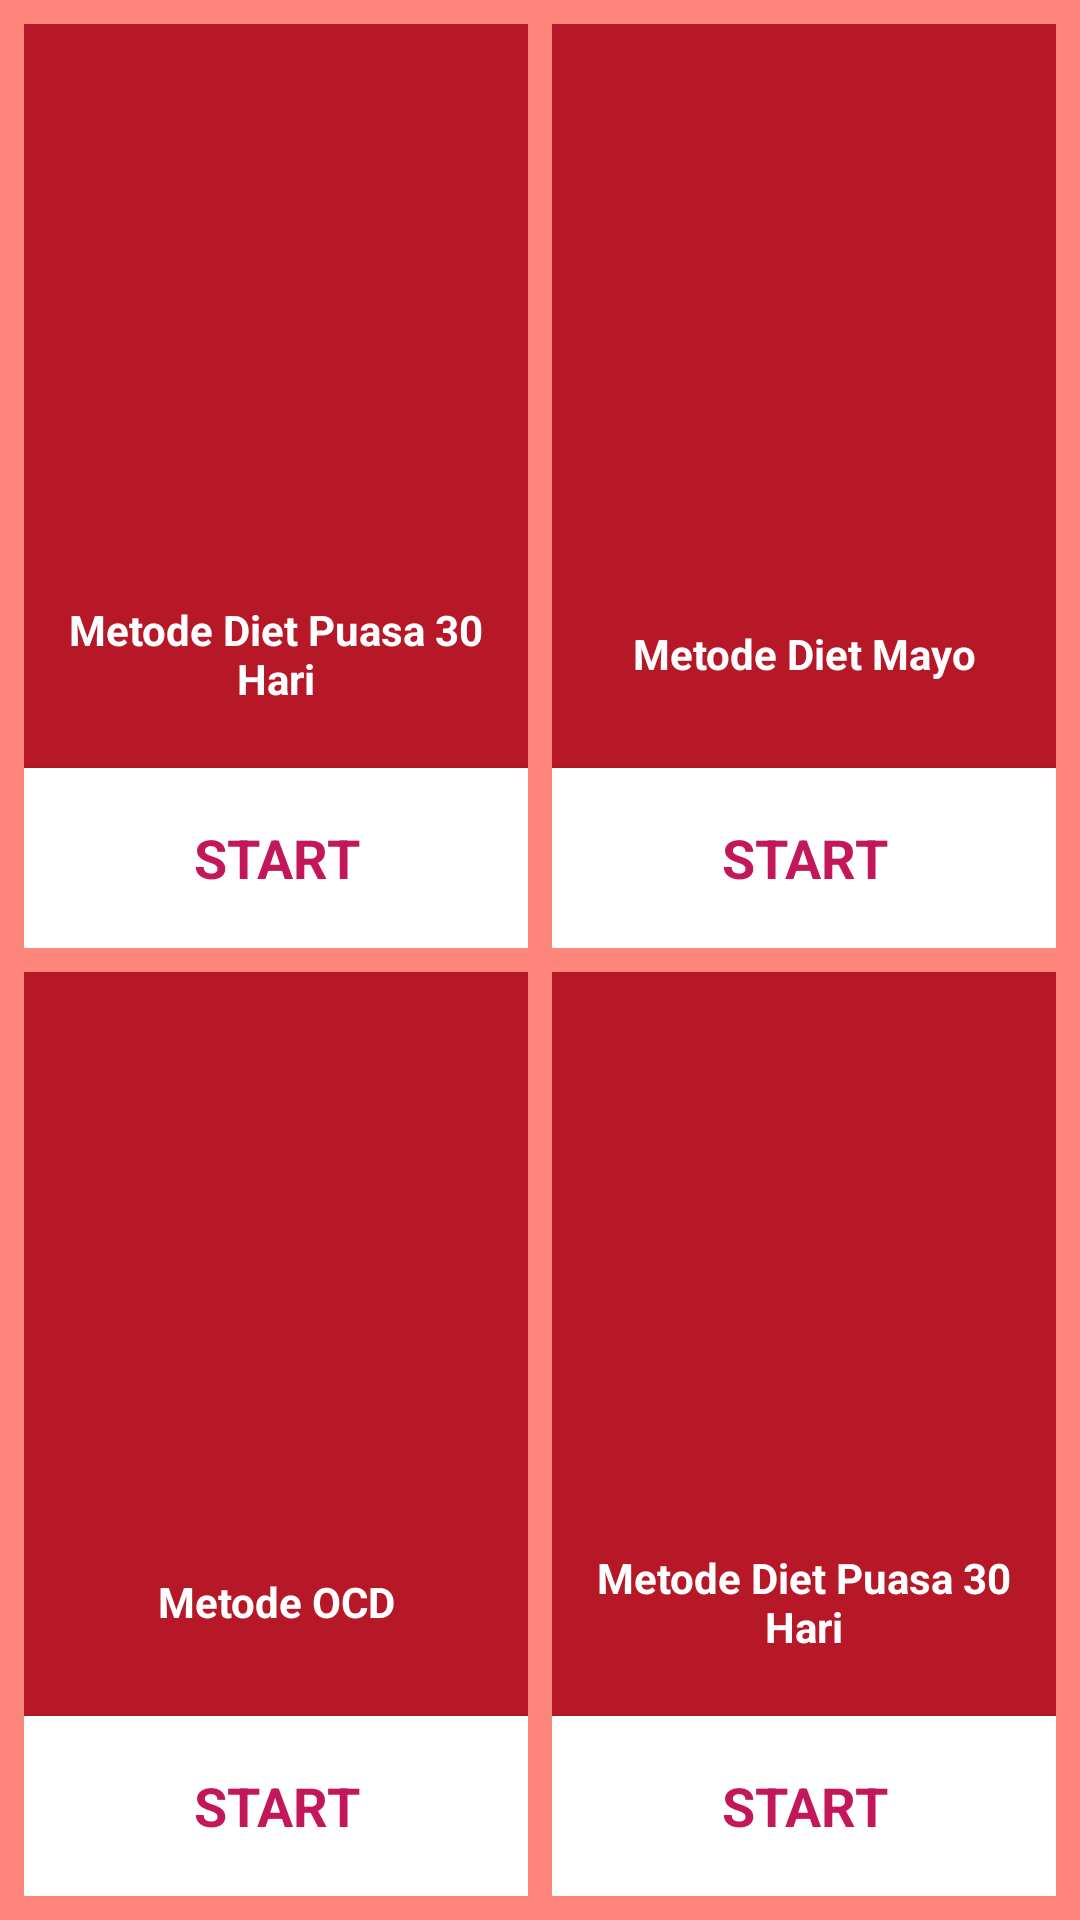

Reconstruct the res/layout file that produces this screen, plus the resources it refers to.
<!-- AndroidManifest.xml: application theme AppTheme -->
<!-- res/layout/activity_about.xml -->
<?xml version="1.0" encoding="utf-8"?>
<LinearLayout xmlns:android="http://schemas.android.com/apk/res/android"
    android:layout_width="match_parent"
    android:layout_height="match_parent"
    android:background="@color/colorPrimaryLight"
    android:orientation="vertical" >

    <LinearLayout
        android:layout_width="match_parent"
        android:layout_height="0dp"
        android:layout_weight="1"
        android:layout_marginTop="8dp"
        android:layout_marginBottom="4dp">

        <LinearLayout
            android:layout_width="0dp"
            android:layout_height="match_parent"
            android:layout_weight="1"
            android:layout_marginRight="8dp"
            android:layout_marginLeft="8dp"
            android:orientation="vertical"
            android:background="@color/colorPrimaryDark">

            <ImageView
                android:layout_width="match_parent"
                android:layout_height="0dp"
                android:layout_weight="3"
                android:src="@drawable/ic_home" />

            <TextView
                android:layout_width="match_parent"
                android:layout_height="0dp"
                android:layout_weight="1"
                android:paddingRight="4dp"
                android:paddingLeft="4dp"
                android:gravity="center"
                android:layout_marginBottom="8dp"
                android:text="Metode Diet Puasa 30 Hari"
                android:textAppearance="@style/TextAppearance.AppCompat.Small"
                android:textColor="@color/colorTextWhite"
                android:textStyle="bold" />

            <Button
                android:layout_width="match_parent"
                android:layout_height="0dp"
                android:layout_weight="1"
                android:layout_alignParentBottom="true"
                android:background="@drawable/button_3"
                android:text="START"
                android:textAppearance="@style/TextAppearance.AppCompat.Medium"
                android:textColor="@color/colorTextPink"
                android:textStyle="bold" />


        </LinearLayout>

        <LinearLayout
            android:layout_width="0dp"
            android:layout_height="match_parent"
            android:layout_weight="1"
            android:orientation="vertical"
            android:layout_marginRight="8dp"
            android:background="@color/colorPrimaryDark">

            <ImageView
                android:layout_width="match_parent"
                android:layout_height="0dp"
                android:layout_weight="3"
                android:src="@drawable/ic_home" />

            <TextView
                android:layout_width="match_parent"
                android:layout_height="0dp"
                android:layout_weight="1"
                android:paddingRight="4dp"
                android:paddingLeft="4dp"
                android:gravity="center"
                android:layout_marginBottom="8dp"
                android:text="Metode Diet Mayo"
                android:textAppearance="@style/TextAppearance.AppCompat.Small"
                android:textColor="@color/colorTextWhite"
                android:textStyle="bold" />

            <Button
                android:layout_width="match_parent"
                android:layout_height="0dp"
                android:layout_weight="1"
                android:layout_alignParentBottom="true"
                android:background="@drawable/button_3"
                android:text="START"
                android:textAppearance="@style/TextAppearance.AppCompat.Medium"
                android:textColor="@color/colorTextPink"
                android:textStyle="bold" />

        </LinearLayout>


    </LinearLayout>

    <LinearLayout
        android:layout_width="match_parent"
        android:layout_height="0dp"
        android:layout_weight="1"
        android:layout_marginTop="4dp"
        android:layout_marginBottom="8dp">

        <LinearLayout
            android:layout_width="0dp"
            android:layout_height="match_parent"
            android:layout_weight="1"
            android:orientation="vertical"
            android:layout_marginLeft="8dp"
            android:background="@color/colorPrimaryDark">

            <ImageView
                android:layout_width="match_parent"
                android:layout_height="0dp"
                android:layout_weight="3"
                android:src="@drawable/ic_home" />

            <TextView
                android:layout_width="match_parent"
                android:layout_height="0dp"
                android:layout_weight="1"
                android:paddingRight="4dp"
                android:paddingLeft="4dp"
                android:gravity="center"
                android:layout_marginBottom="8dp"
                android:text="Metode OCD"
                android:textAppearance="@style/TextAppearance.AppCompat.Small"
                android:textColor="@color/colorTextWhite"
                android:textStyle="bold" />

            <Button
                android:layout_width="match_parent"
                android:layout_height="0dp"
                android:layout_weight="1"
                android:layout_alignParentBottom="true"
                android:background="@drawable/button_3"
                android:text="START"
                android:textAppearance="@style/TextAppearance.AppCompat.Medium"
                android:textColor="@color/colorTextPink"
                android:textStyle="bold" />

        </LinearLayout>

        <LinearLayout
            android:layout_width="0dp"
            android:layout_height="match_parent"
            android:layout_weight="1"
            android:orientation="vertical"
            android:layout_marginLeft="8dp"
            android:layout_marginRight="8dp"
            android:background="@color/colorPrimaryDark">

            <ImageView
                android:layout_width="match_parent"
                android:layout_height="0dp"
                android:layout_weight="3"
                android:src="@drawable/ic_home" />

            <TextView
                android:layout_width="match_parent"
                android:layout_height="0dp"
                android:layout_weight="1"
                android:paddingRight="4dp"
                android:paddingLeft="4dp"
                android:gravity="center"
                android:layout_marginBottom="8dp"
                android:text="Metode Diet Puasa 30 Hari"
                android:textAppearance="@style/TextAppearance.AppCompat.Small"
                android:textColor="@color/colorTextWhite"
                android:textStyle="bold" />

            <Button
                android:layout_width="match_parent"
                android:layout_height="0dp"
                android:layout_weight="1"
                android:layout_alignParentBottom="true"
                android:background="@drawable/button_3"
                android:text="START"
                android:textAppearance="@style/TextAppearance.AppCompat.Medium"
                android:textColor="@color/colorTextPink"
                android:textStyle="bold" />

        </LinearLayout>

    </LinearLayout>

</LinearLayout>
<!-- resources referenced by this layout -->
<resources>
  <color name="colorPrimaryDark">#b61827</color>
  <color name="colorPrimaryLight">#ff867c</color>
  <color name="colorTextPink">#c2185b</color>
  <color name="colorTextWhite">#ffffff</color>
  <!-- drawable button_3 (drawable) -->
  <?xml version="1.0" encoding="utf-8"?>
  
  <selector xmlns:android="http://schemas.android.com/apk/res/android">
      <item android:state_pressed="true"
          android:drawable="@color/colorDivider"/> 
      <item android:state_focused="true"
          android:drawable="@color/colorDivider"/> 
      <item android:drawable="@color/colorWhite"/> 
  </selector>
  <style name="AppTheme" parent="Theme.AppCompat.Light.DarkActionBar">
          
          <item name="colorPrimary">@color/colorPrimary</item>
          <item name="colorPrimaryDark">@color/colorPrimaryDark</item>
          <item name="colorAccent">@color/colorAccent</item>
      </style>
  <color name="colorDivider">#bdbdbd</color>
  <color name="colorWhite">#ffffff</color>
  <color name="colorPrimary">#ef5350</color>
  <color name="colorAccent">#FF5252</color>
</resources>
